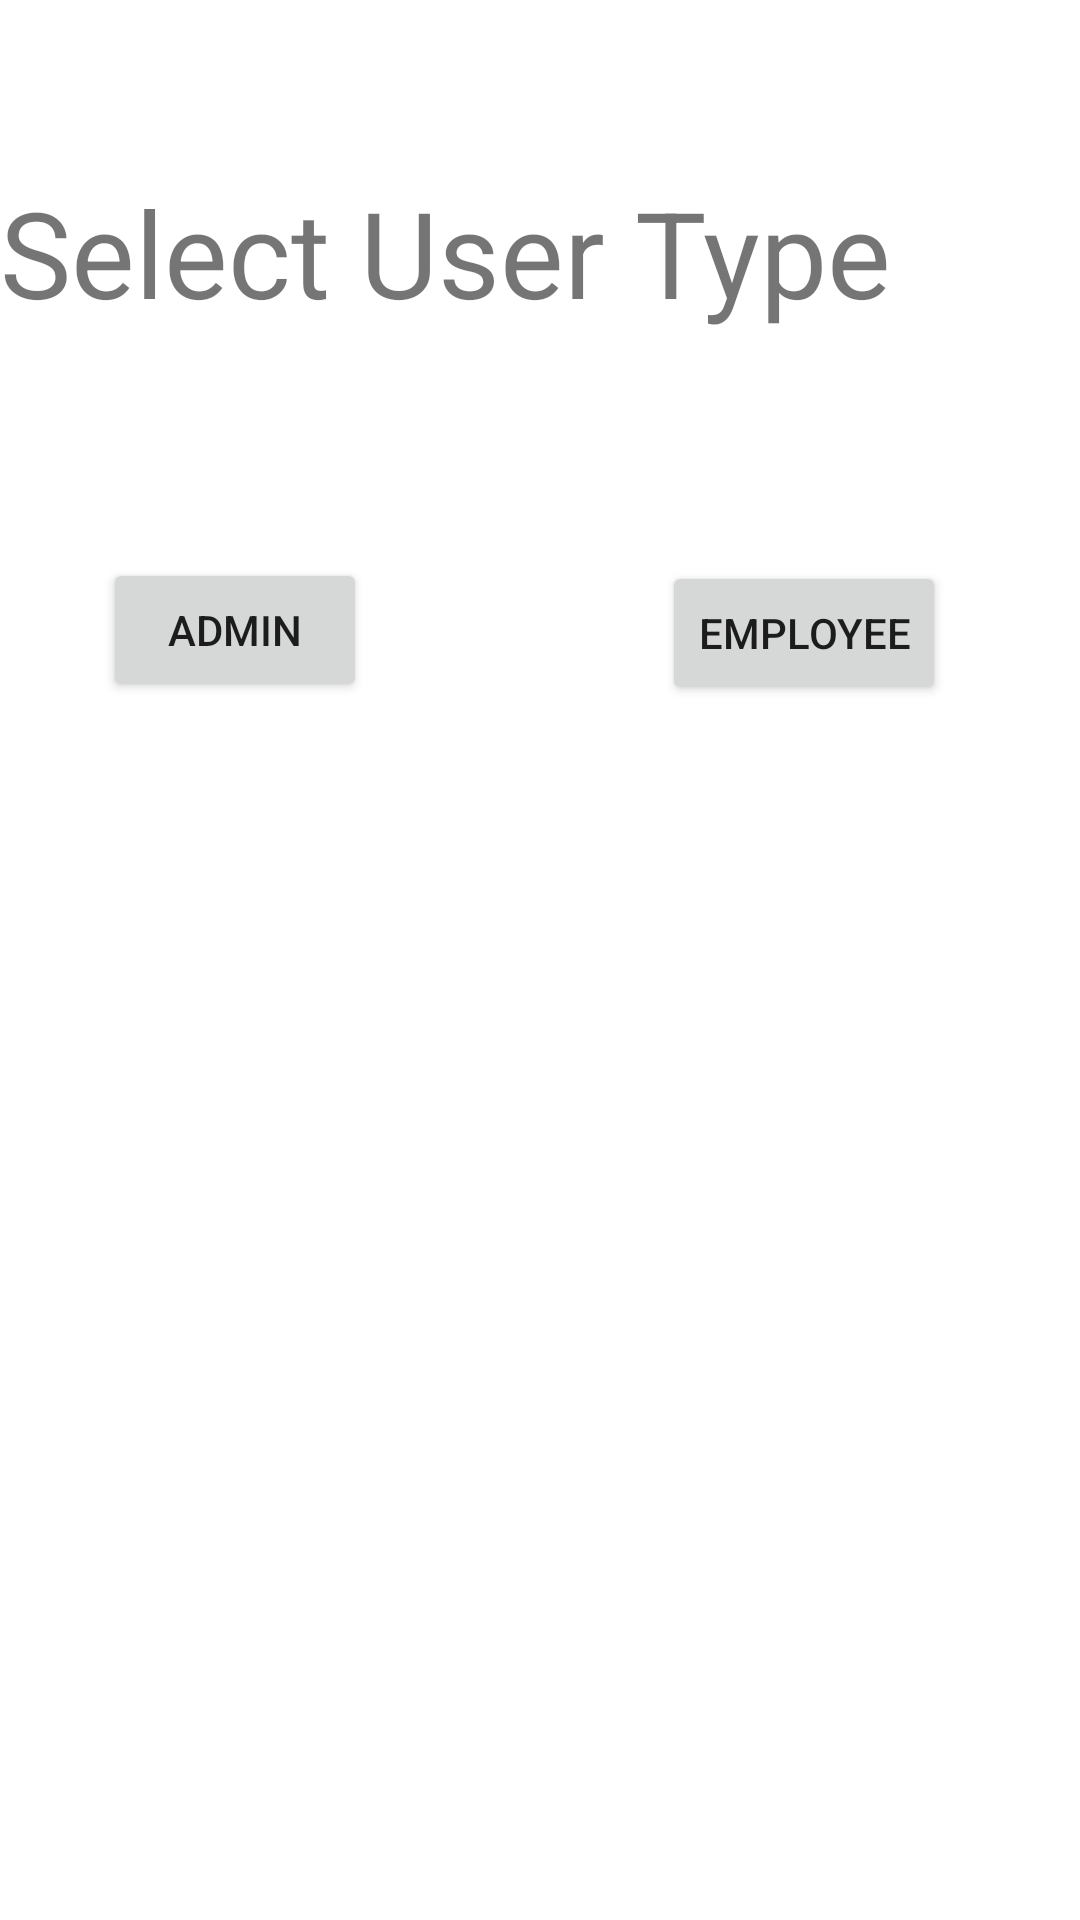

Write the Android layout XML for this screen, with the resource values it uses.
<!-- AndroidManifest.xml: application theme Theme.EmployeeManagementSystem -->
<!-- res/layout/activity_main.xml -->
<?xml version="1.0" encoding="utf-8"?>
<androidx.constraintlayout.widget.ConstraintLayout xmlns:android="http://schemas.android.com/apk/res/android"
    xmlns:app="http://schemas.android.com/apk/res-auto"
    xmlns:tools="http://schemas.android.com/tools"
    android:layout_width="match_parent"
    android:layout_height="match_parent"
    tools:context=".MainActivity">

    <TextView
        android:id="@+id/SelectUserType"
        android:layout_width="361dp"
        android:layout_height="79dp"
        android:text="Select User Type"
        android:textSize="40sp"
        app:layout_constraintBottom_toBottomOf="parent"
        app:layout_constraintHorizontal_bias="0.365"
        app:layout_constraintLeft_toLeftOf="parent"
        app:layout_constraintRight_toRightOf="parent"
        app:layout_constraintTop_toTopOf="parent"
        app:layout_constraintVertical_bias="0.102" />

    <Button
        android:id="@+id/AdminSelectionButton"
        android:layout_width="wrap_content"
        android:layout_height="wrap_content"
        android:text="admin"
        android:onClick="OnLoadAdmin"
        app:layout_constraintBottom_toBottomOf="parent"
        app:layout_constraintEnd_toEndOf="parent"
        app:layout_constraintHorizontal_bias="0.126"
        app:layout_constraintStart_toStartOf="parent"
        app:layout_constraintTop_toBottomOf="@+id/SelectUserType"
        app:layout_constraintVertical_bias="0.109" />

    <Button
        android:id="@+id/EmployeeSelectionButton"
        android:layout_width="wrap_content"
        android:layout_height="wrap_content"
        android:text="employee"
        android:onClick="OnLoadUser"
        app:layout_constraintBottom_toBottomOf="parent"
        app:layout_constraintEnd_toEndOf="parent"
        app:layout_constraintHorizontal_bias="0.832"
        app:layout_constraintStart_toStartOf="parent"
        app:layout_constraintTop_toBottomOf="@+id/SelectUserType"
        app:layout_constraintVertical_bias="0.111" />

</androidx.constraintlayout.widget.ConstraintLayout>
<!-- resources referenced by this layout -->
<resources>
  <style name="Theme.EmployeeManagementSystem" parent="Theme.MaterialComponents.DayNight.DarkActionBar">
          
          <item name="colorPrimary">@color/purple_500</item>
          <item name="colorPrimaryVariant">@color/purple_700</item>
          <item name="colorOnPrimary">@color/white</item>
          
          <item name="colorSecondary">@color/teal_200</item>
          <item name="colorSecondaryVariant">@color/teal_700</item>
          <item name="colorOnSecondary">@color/black</item>
          
          <item name="android:statusBarColor" tools:targetApi="l">?attr/colorPrimaryVariant</item>
          
      </style>
  <!-- not gathered from this repository: default colours our renderer supplied (Android Studio template values) -->
  <color name="purple_500">#FF6200EE</color>
  <color name="purple_700">#FF3700B3</color>
  <color name="teal_200">#FF03DAC5</color>
  <color name="teal_700">#FF018786</color>
  <color name="black">#FF000000</color>
  <color name="white">#FFFFFFFF</color>
</resources>
